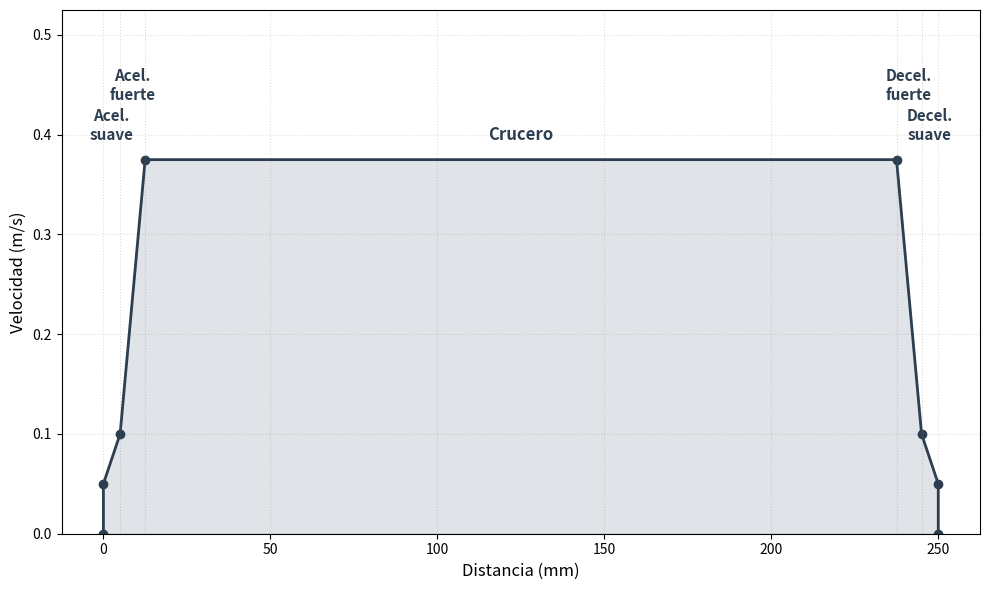

This figure's Python source:
"""
Script para generar diagrama del perfil trapezoidal de velocidad.
Genera la imagen: perfil_trapezoidal_velocidad.png
"""

import matplotlib.pyplot as plt
import numpy as np
import os

# Crear directorio si no existe
os.makedirs('imagenes', exist_ok=True)

# Parámetros del movimiento
# Distancias para cada fase (mm)
d_arranque = 0
d_acel_suave = 5
d_acel_fuerte = 7.5
d_crucero = 225  # Variable según distancia total (250mm - 25mm de accel/decel)
d_decel_fuerte = 7.5
d_decel_suave = 5
d_total = d_acel_suave + d_acel_fuerte + d_crucero + d_decel_fuerte + d_decel_suave

# Velocidades en cada fase (m/s) - Eje Horizontal
v_inicio = 0.05
v_fin_suave = 0.10
v_max = 0.375  # Velocidad de crucero horizontal

# Crear perfil de posición - AGREGANDO PUNTO EN 0
distancias = [0,
              0,  # Punto inicial en velocidad 0
              d_acel_suave,
              d_acel_suave + d_acel_fuerte,
              d_acel_suave + d_acel_fuerte + d_crucero,
              d_acel_suave + d_acel_fuerte + d_crucero + d_decel_fuerte,
              d_total,
              d_total]  # Punto final en velocidad 0

# Velocidades correspondientes - AGREGANDO 0 AL INICIO Y FINAL
velocidades = [0, v_inicio, v_fin_suave, v_max, v_max, v_fin_suave, v_inicio, 0]

# Crear figura con estilo profesional
fig, ax1 = plt.subplots(1, 1, figsize=(10, 6))

# ========== GRÁFICO: VELOCIDAD vs DISTANCIA ==========
ax1.plot(distancias, velocidades, 'k-', linewidth=2, marker='o', markersize=6, color='#2C3E50')
ax1.fill_between(distancias, 0, velocidades, alpha=0.15, color='#34495E')
ax1.grid(True, alpha=0.25, linestyle=':', color='gray')
ax1.set_xlabel('Distancia (mm)', fontsize=12)
ax1.set_ylabel('Velocidad (m/s)', fontsize=12)
# Sin título según solicitud

# Anotaciones de fases - MAS GRANDES Y BIEN SEPARADAS
y_label_alta = v_max + 0.06
y_label_baja = v_max + 0.02
# Alternando posiciones para evitar superposición
ax1.text(d_acel_suave/2, y_label_baja, 'Acel.\nsuave', ha='center', fontsize=11, color='#2C3E50', fontweight='bold')
ax1.text(d_acel_suave + d_acel_fuerte/2, y_label_alta, 'Acel.\nfuerte', ha='center', fontsize=11, color='#2C3E50', fontweight='bold')
ax1.text(d_acel_suave + d_acel_fuerte + d_crucero/2, y_label_baja, 'Crucero', ha='center', fontsize=12, color='#2C3E50', fontweight='bold')
ax1.text(d_acel_suave + d_acel_fuerte + d_crucero + d_decel_fuerte/2, y_label_alta, 'Decel.\nfuerte', ha='center', fontsize=11, color='#2C3E50', fontweight='bold')
ax1.text(d_total - d_decel_suave/2, y_label_baja, 'Decel.\nsuave', ha='center', fontsize=11, color='#2C3E50', fontweight='bold')

# Líneas verticales separadoras - discretas
for d in [d_acel_suave, d_acel_suave + d_acel_fuerte, 
          d_acel_suave + d_acel_fuerte + d_crucero,
          d_acel_suave + d_acel_fuerte + d_crucero + d_decel_fuerte]:
    ax1.axvline(d, color='gray', linestyle=':', alpha=0.3, linewidth=0.8)

ax1.set_ylim(0, v_max + 0.15)

# Sin nota al pie según solicitud

plt.tight_layout()
output_path = 'imagenes/perfil_trapezoidal_velocidad.png'
plt.savefig(output_path, dpi=300, bbox_inches='tight', facecolor='white')
print(f"Diagrama generado exitosamente: {output_path}")
plt.show()
